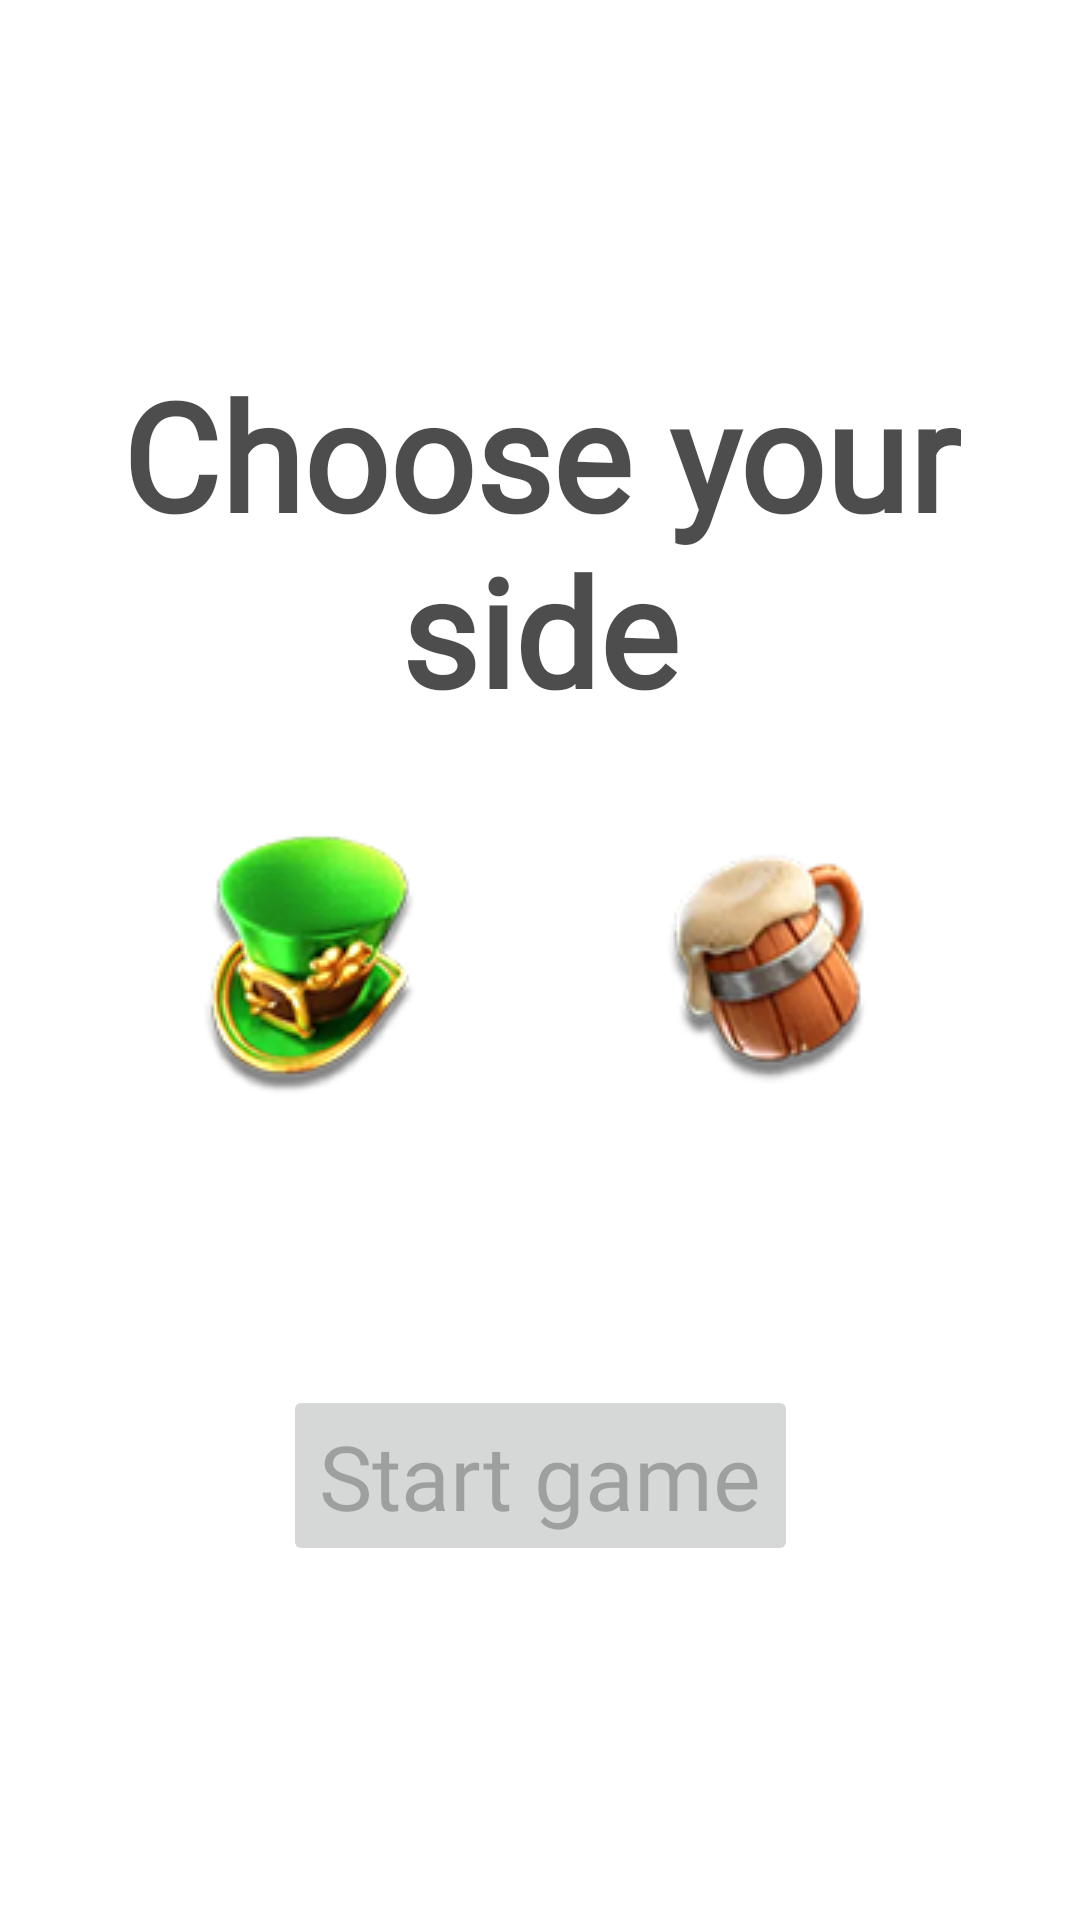

The Android layout XML behind this screen, and the referenced resources:
<!-- AndroidManifest.xml: application theme Theme.LeprechaunMystery -->
<!-- res/layout/fragment_lep_game_settings.xml -->
<?xml version="1.0" encoding="utf-8"?>
<androidx.constraintlayout.widget.ConstraintLayout xmlns:android="http://schemas.android.com/apk/res/android"
    xmlns:app="http://schemas.android.com/apk/res-auto"
    xmlns:tools="http://schemas.android.com/tools"
    android:layout_width="match_parent"
    android:layout_height="match_parent"
    android:background="@drawable/g_background"
    tools:context=".presentation.game.LepGameSettingsFragment">

    <TextView
        android:id="@+id/label"
        android:layout_width="match_parent"
        android:layout_height="wrap_content"
        android:layout_marginBottom="50dp"
        android:alpha="0.7"
        android:fontFamily="@font/lep_font"
        android:gravity="center"
        android:text="@string/choose_your_side"
        android:textColor="@color/black"
        android:textSize="50sp"
        android:textStyle="bold"
        app:layout_constraintBottom_toTopOf="@id/buttonStart"
        app:layout_constraintEnd_toEndOf="parent"
        app:layout_constraintStart_toStartOf="parent"
        app:layout_constraintTop_toTopOf="parent" />

    <ImageView
        android:id="@+id/image1"
        android:layout_width="wrap_content"
        android:layout_height="wrap_content"
        android:src="@drawable/hat"
        app:layout_constraintBottom_toBottomOf="parent"
        app:layout_constraintEnd_toStartOf="@id/image2"
        app:layout_constraintStart_toStartOf="parent"
        app:layout_constraintTop_toTopOf="parent"
        tools:ignore="ContentDescription" />

    <ImageView
        android:id="@+id/image2"
        android:layout_width="wrap_content"
        android:layout_height="wrap_content"
        android:src="@drawable/beer"
        app:layout_constraintBottom_toBottomOf="parent"
        app:layout_constraintEnd_toEndOf="parent"
        app:layout_constraintStart_toEndOf="@id/image1"
        app:layout_constraintTop_toTopOf="parent"
        tools:ignore="ContentDescription" />

    <Button
        android:id="@+id/buttonStart"
        android:layout_width="wrap_content"
        android:layout_height="wrap_content"
        android:layout_marginTop="50dp"
        android:enabled="false"
        android:fontFamily="@font/lep_font"
        android:text="@string/start_game"
        android:textAllCaps="false"
        android:textSize="30sp"
        app:layout_constraintBottom_toBottomOf="parent"
        app:layout_constraintEnd_toEndOf="parent"
        app:layout_constraintStart_toStartOf="parent"
        app:layout_constraintTop_toBottomOf="@id/label" />
</androidx.constraintlayout.widget.ConstraintLayout>
<!-- resources referenced by this layout -->
<resources>
  <color name="black">#FF000000</color>
  <!-- drawable beer: png bitmap (drawable-v24, 16186 bytes) -->
  <!-- drawable hat: png bitmap (drawable-v24, 18919 bytes) -->
  <string name="choose_your_side">Choose your side</string>
  <string name="start_game">Start game</string>
  <style name="Theme.LeprechaunMystery" parent="Theme.MaterialComponents.DayNight.NoActionBar">
          
          <item name="colorPrimary">@color/green</item>
          <item name="colorPrimaryVariant">@color/dark_green</item>
          <item name="colorOnPrimary">@color/white</item>
          
          <item name="colorSecondary">@color/teal_200</item>
          <item name="colorSecondaryVariant">@color/teal_700</item>
          <item name="colorOnSecondary">@color/black</item>
          
          <item name="android:statusBarColor">?attr/colorPrimaryVariant</item>
          
      </style>
  <color name="green">#FF2ba001</color>
  <color name="dark_green">#FF055301</color>
  <color name="white">#FFFFFFFF</color>
  <color name="teal_200">#FF03DAC5</color>
  <color name="teal_700">#FF018786</color>
</resources>
